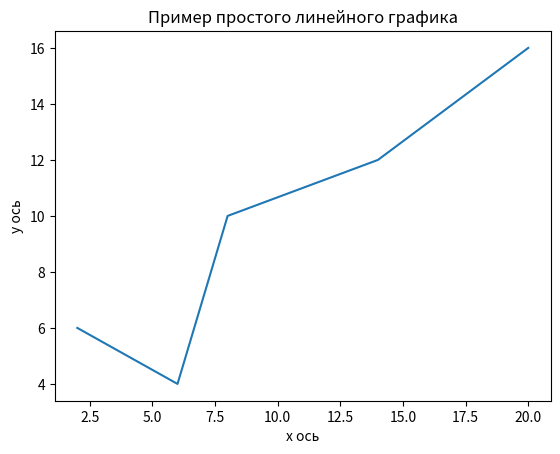

Generate this figure with matplotlib:
import matplotlib.pyplot as plt

x = [2, 6, 8, 14, 20]
y = [6, 4, 10, 12, 16]

plt.plot(x, y)

plt.title("Пример простого линейного графика")

plt.xlabel("x ось")
plt.ylabel("y ось")

plt.show()